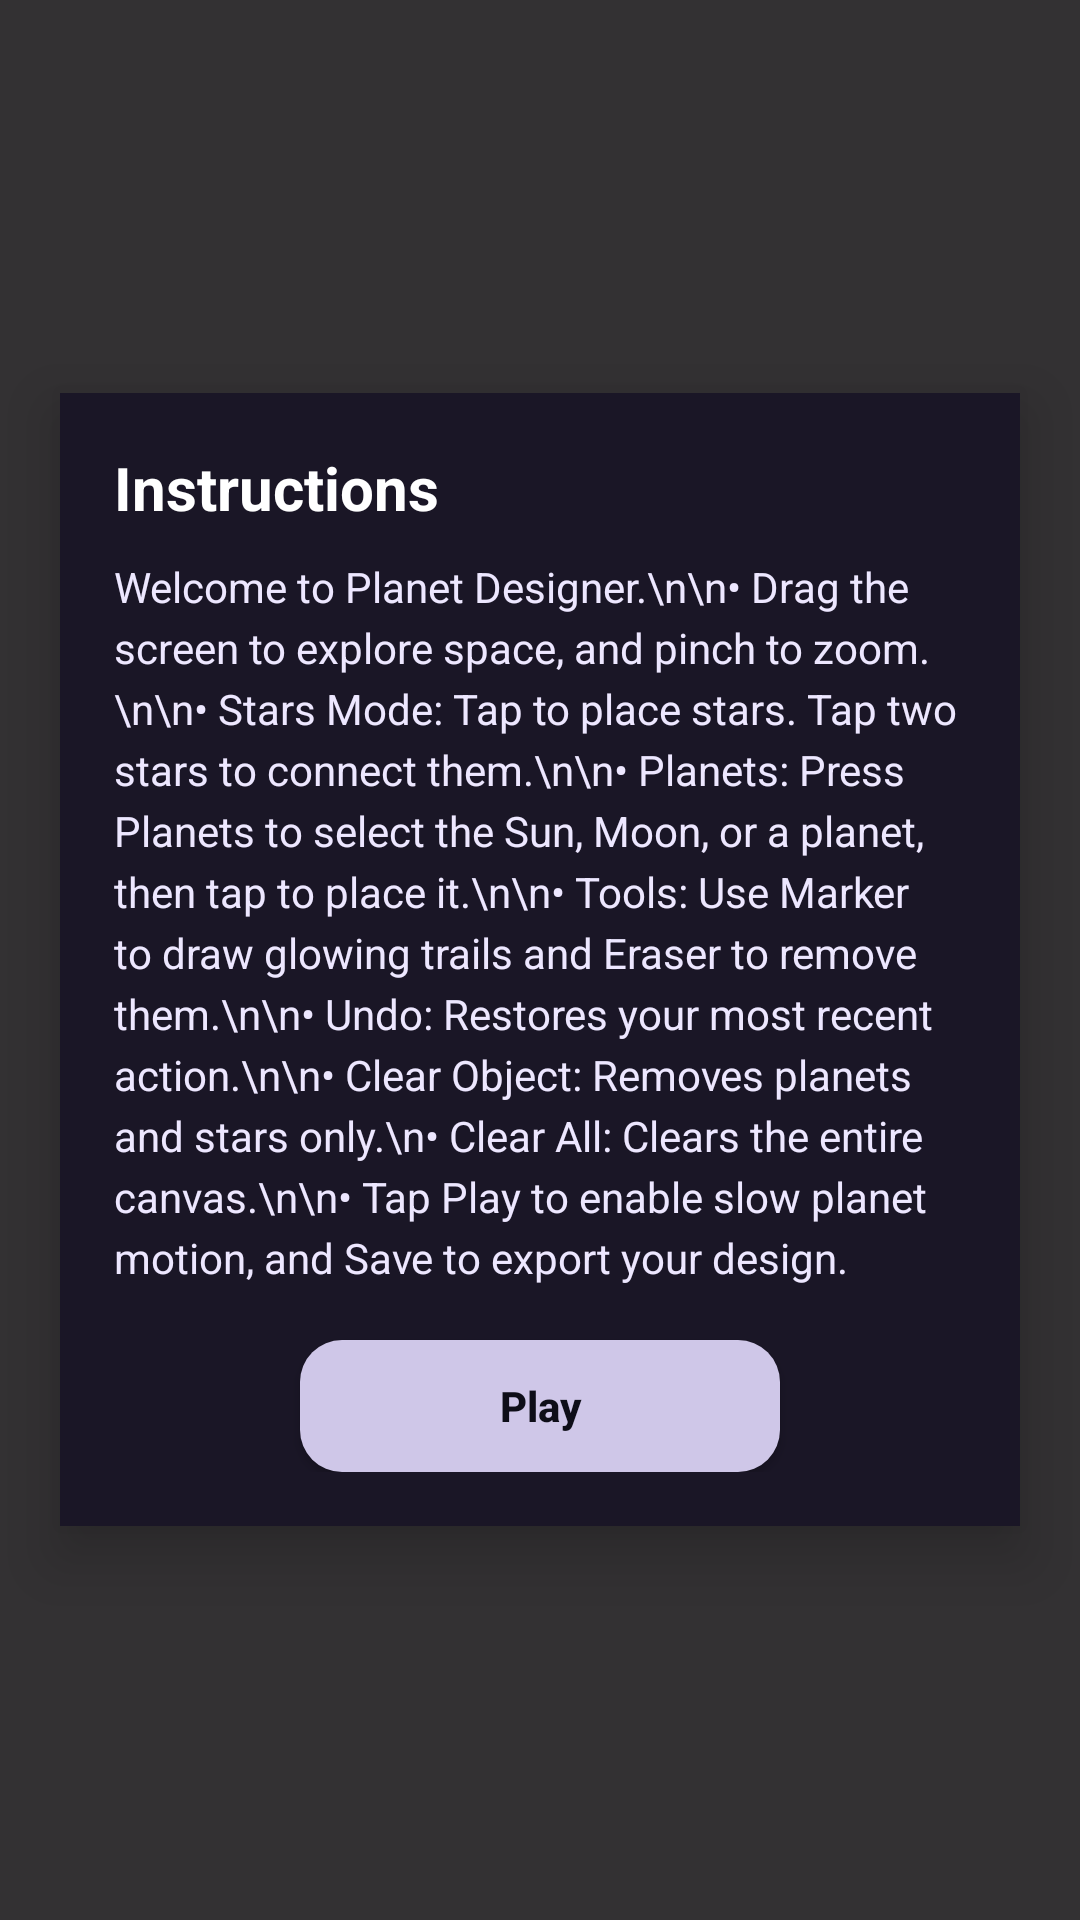

The Android layout XML behind this screen, and the referenced resources:
<!-- AndroidManifest.xml: application theme Theme.ZenPath -->
<!-- res/layout/overlay_instructions.xml -->
<?xml version="1.0" encoding="utf-8"?>
<FrameLayout xmlns:android="http://schemas.android.com/apk/res/android"
    android:layout_width="match_parent"
    android:layout_height="match_parent"
    android:background="#CC000000"
    android:padding="0dp">

    
    <LinearLayout
        android:layout_width="320dp"
        android:layout_height="wrap_content"
        android:layout_gravity="center"
        android:background="#1A1626"
        android:padding="18dp"
        android:orientation="vertical"
        android:elevation="12dp">

        
        <TextView
            android:layout_width="wrap_content"
            android:layout_height="wrap_content"
            android:text="Instructions"
            android:textColor="#FFFFFF"
            android:textStyle="bold"
            android:textSize="20sp" />

        
        <TextView
            android:layout_width="match_parent"
            android:layout_height="wrap_content"
            android:layout_marginTop="10dp"
            android:text="Welcome to Planet Designer.\n\n• Drag the screen to explore space, and pinch to zoom.\n\n• Stars Mode: Tap to place stars. Tap two stars to connect them.\n\n• Planets: Press Planets to select the Sun, Moon, or a planet, then tap to place it.\n\n• Tools: Use Marker to draw glowing trails and Eraser to remove them.\n\n• Undo: Restores your most recent action.\n\n• Clear Object: Removes planets and stars only.\n• Clear All: Clears the entire canvas.\n\n• Tap Play to enable slow planet motion, and Save to export your design."
            android:textColor="#EDE7FF"
            android:textSize="14sp"
            android:lineSpacingExtra="4dp" />

        
        <Button
            android:id="@+id/btnStartPlay"
            android:layout_width="160dp"
            android:layout_height="44dp"
            android:layout_marginTop="18dp"
            android:layout_gravity="center"
            android:text="Play"
            android:textAllCaps="false"
            android:textStyle="bold"
            android:textColor="#0E0E18"
            android:background="@drawable/btn_soft_selector" />

    </LinearLayout>

</FrameLayout>
<!-- resources referenced by this layout -->
<resources>
  <!-- drawable btn_soft_selector (drawable) -->
  <?xml version="1.0" encoding="utf-8"?>
  <selector xmlns:android="http://schemas.android.com/apk/res/android">
  
      
      <item android:state_selected="true">
          <shape>
              <solid android:color="#7E7BAA"/>
              <corners android:radius="14dp"/>
          </shape>
      </item>
  
      
      <item android:state_pressed="true">
          <shape>
              <solid android:color="#8C89B6"/>
              <corners android:radius="14dp"/>
          </shape>
      </item>
  
      
      <item>
          <shape>
              <solid android:color="#CFC7E8"/>
              <corners android:radius="14dp"/>
          </shape>
      </item>
  
  </selector>
  <style name="Theme.ZenPath" parent="Base.Theme.ZenPath" />
  <style name="Base.Theme.ZenPath" parent="Theme.Material3.DayNight.NoActionBar">
          
          
      </style>
</resources>
